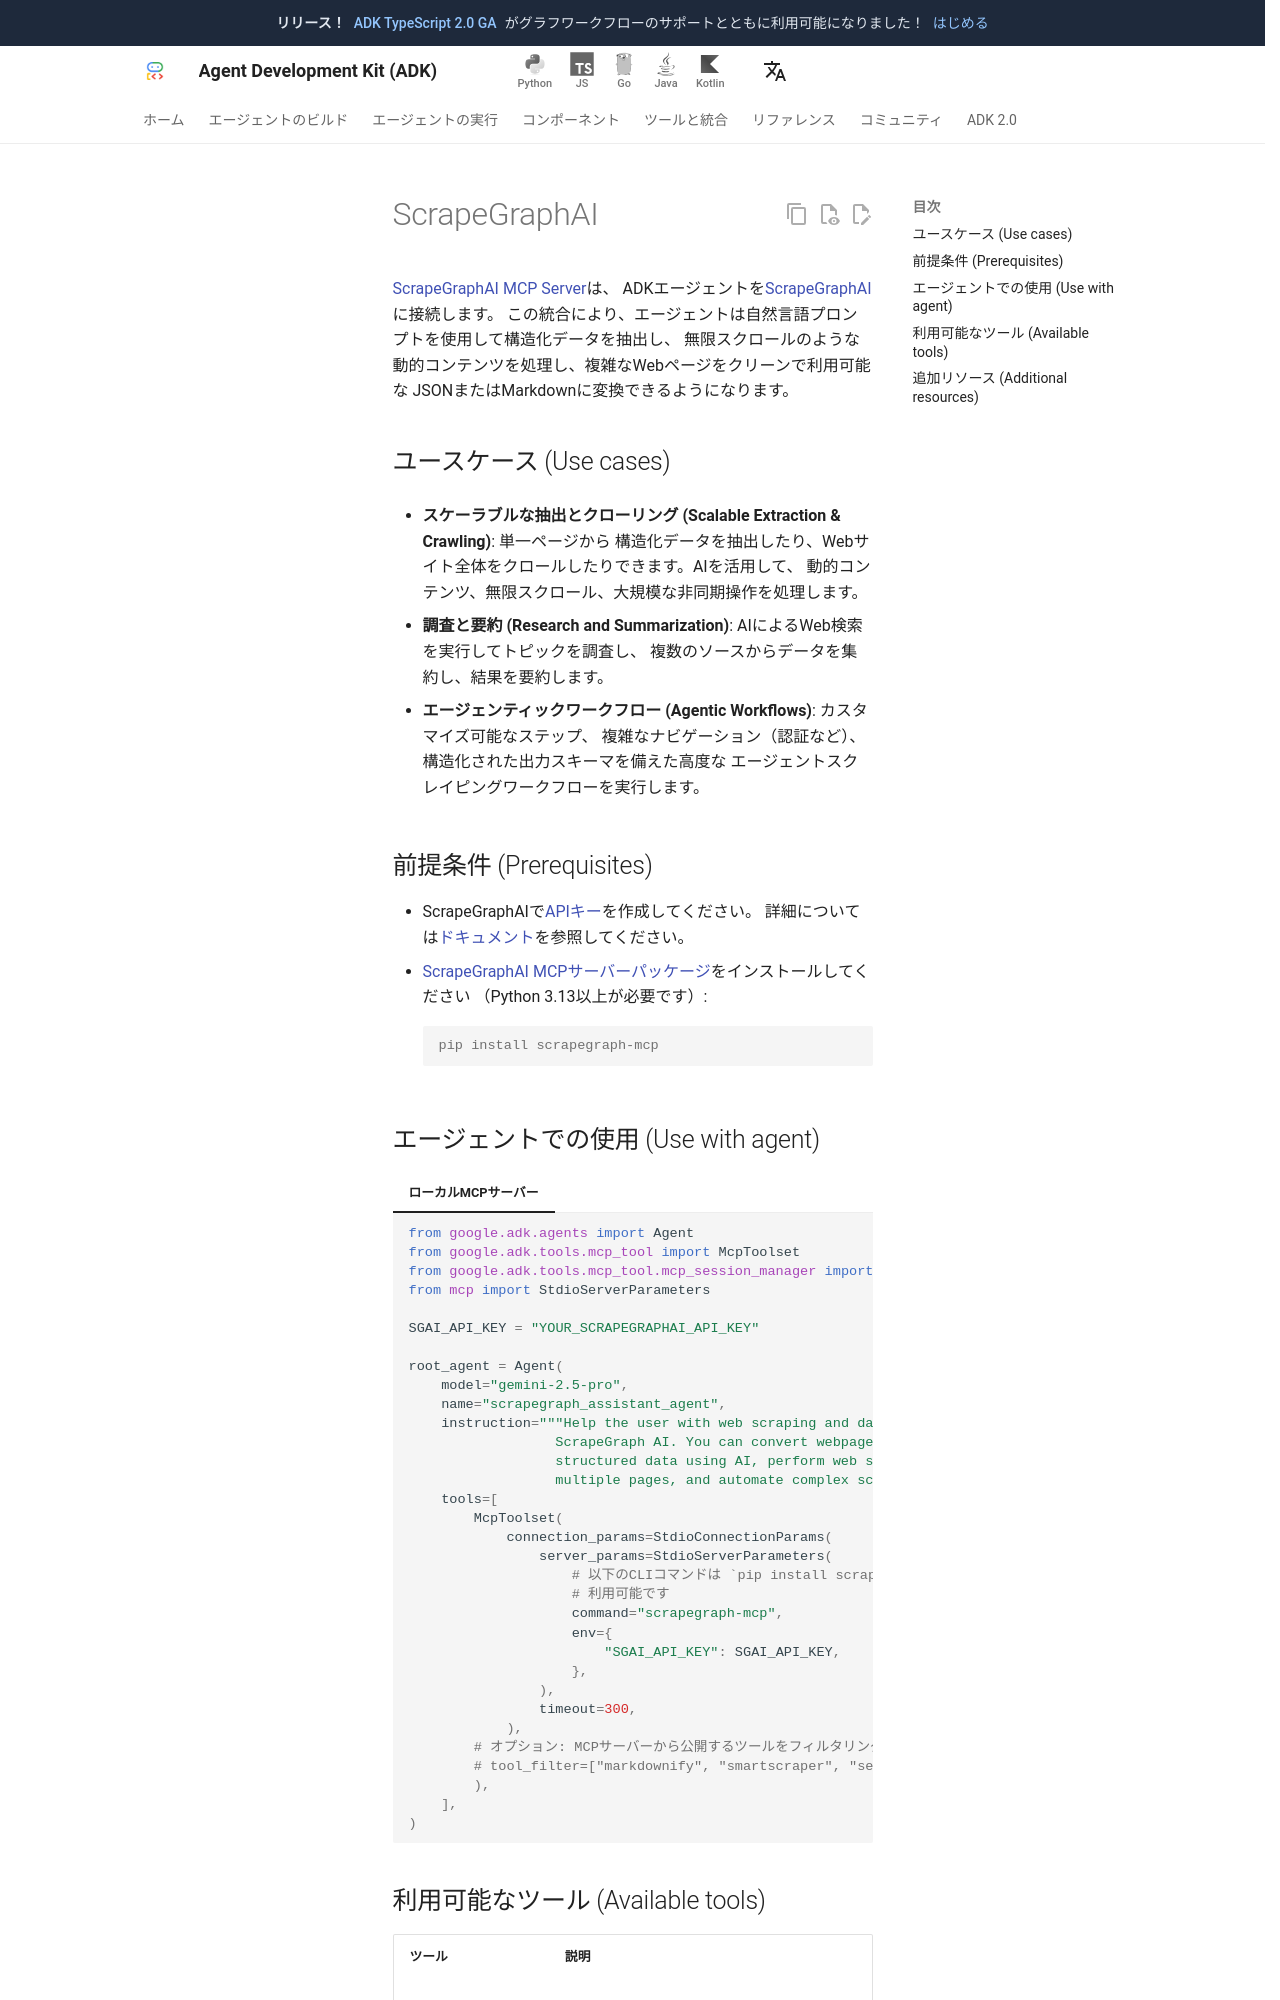

repository: adk-labs/adk-docs · page: ja/tools/third-party/scrapegraphai/index.html · generator: mkdocs

# ScrapeGraphAI

[ScrapeGraphAI MCP Server](https://github.com/ScrapeGraphAI/scrapegraph-mcp)は、
ADKエージェントを[ScrapeGraphAI](https://scrapegraphai.com/)に接続します。
この統合により、エージェントは自然言語プロンプトを使用して構造化データを抽出し、
無限スクロールのような動的コンテンツを処理し、複雑なWebページをクリーンで利用可能な
JSONまたはMarkdownに変換できるようになります。

## ユースケース (Use cases)

- **スケーラブルな抽出とクローリング (Scalable Extraction & Crawling)**: 単一ページから
  構造化データを抽出したり、Webサイト全体をクロールしたりできます。AIを活用して、
  動的コンテンツ、無限スクロール、大規模な非同期操作を処理します。

- **調査と要約 (Research and Summarization)**: AIによるWeb検索を実行してトピックを調査し、
  複数のソースからデータを集約し、結果を要約します。

- **エージェンティックワークフロー (Agentic Workflows)**: カスタマイズ可能なステップ、
  複雑なナビゲーション（認証など）、構造化された出力スキーマを備えた高度な
  エージェントスクレイピングワークフローを実行します。

## 前提条件 (Prerequisites)

- ScrapeGraphAIで[APIキー](https://dashboard.scrapegraphai.com/register/)を作成してください。
  詳細については[ドキュメント](https://docs.scrapegraphai.com/api-reference/introduction)を参照してください。
- [ScrapeGraphAI MCPサーバーパッケージ](https://pypi.org/project/scrapegraph-mcp/)をインストールしてください
  （Python 3.13以上が必要です）:

    ```console
    pip install scrapegraph-mcp
    ```
